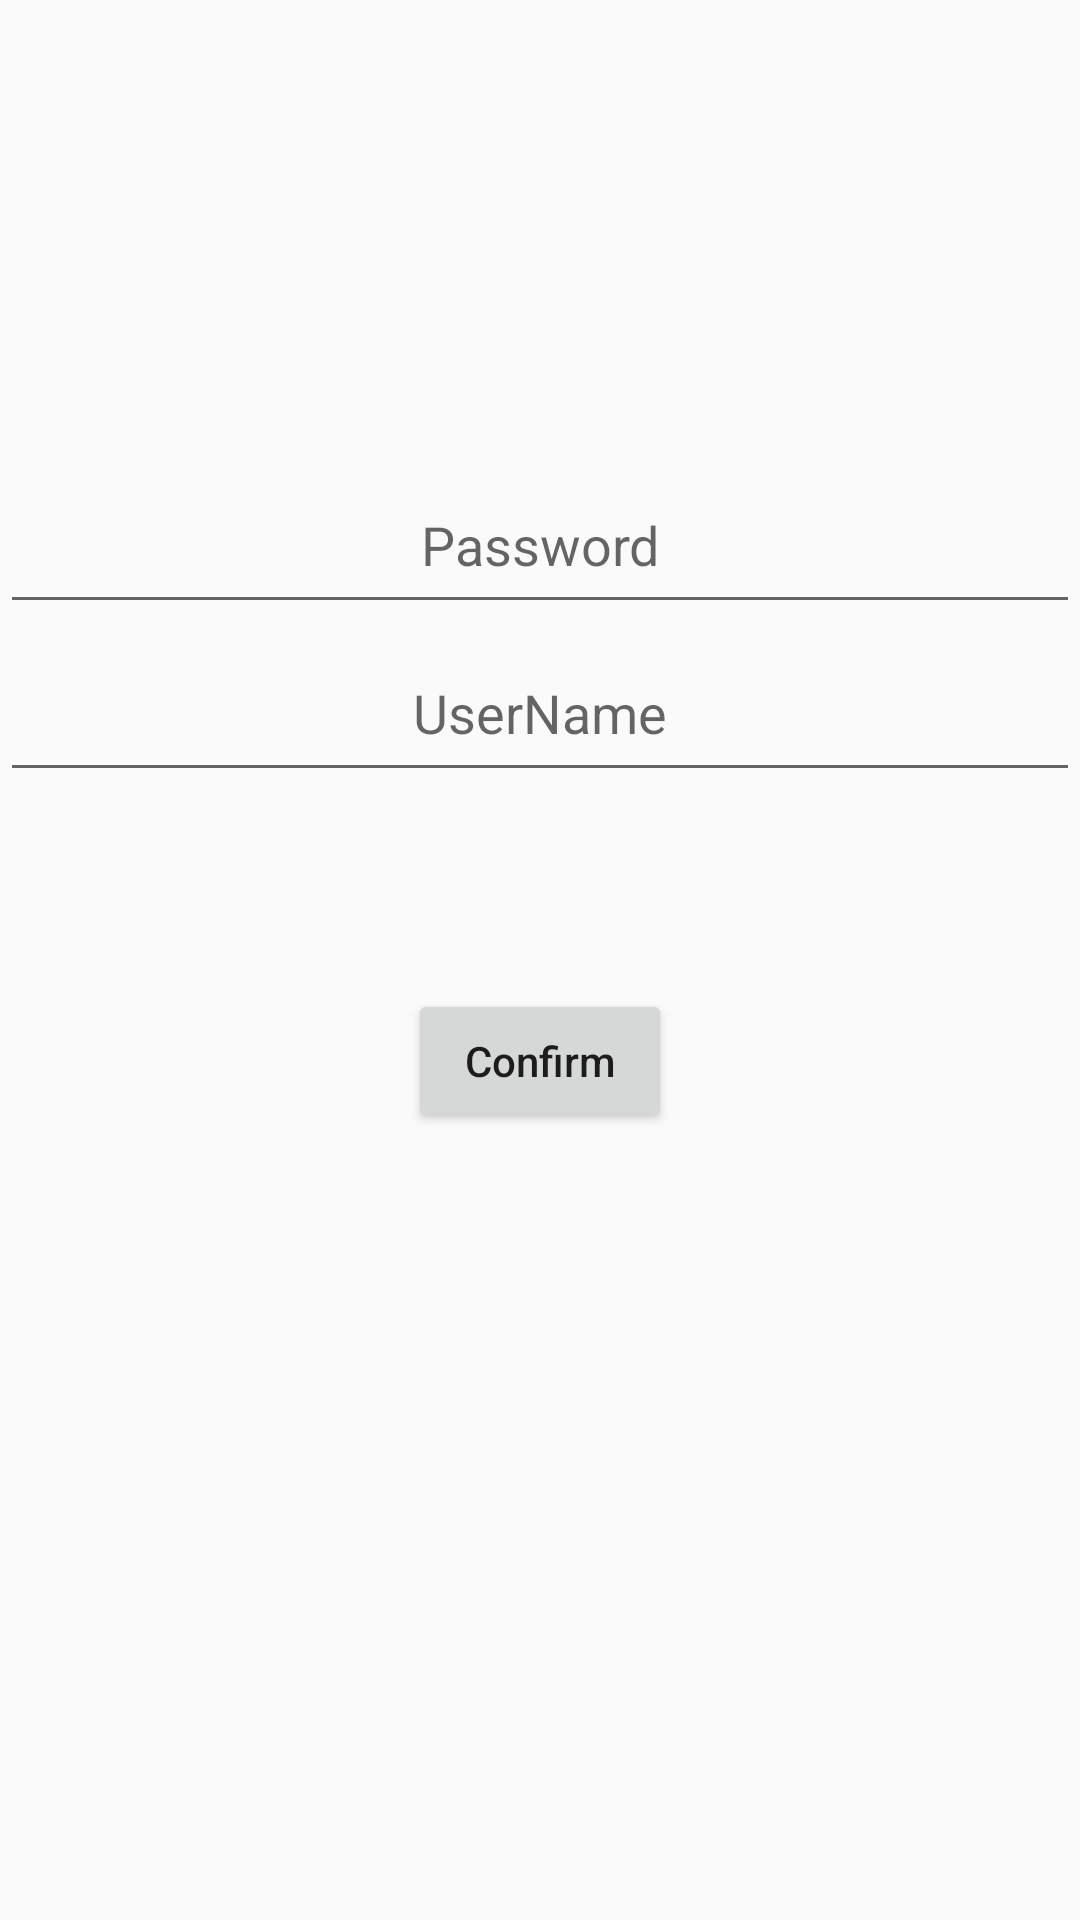

Here is an Android app screen rendered from its layout file. Give the layout XML and the strings, colors and styles it references.
<!-- AndroidManifest.xml: application theme AppTheme -->
<!-- res/layout/fragment_login.xml -->
<?xml version="1.0" encoding="utf-8"?>
<androidx.constraintlayout.widget.ConstraintLayout
    xmlns:android="http://schemas.android.com/apk/res/android"
    xmlns:app="http://schemas.android.com/apk/res-auto"
    xmlns:tools="http://schemas.android.com/tools"
    android:layout_width="match_parent"
    android:layout_height="match_parent">


    <EditText
        android:id="@+id/edit_text_username"
        android:layout_width="match_parent"
        android:layout_height="56dp"
        android:gravity="center"
        android:hint="UserName"
        app:layout_constraintEnd_toEndOf="parent"
        app:layout_constraintStart_toStartOf="parent"
        app:layout_constraintTop_toBottomOf="@+id/edit_text_password" />

    <EditText
        android:id="@+id/edit_text_password"

        android:layout_width="match_parent"
        android:layout_height="56dp"
        android:hint="Password"
        android:gravity="center"
        app:layout_constraintBottom_toBottomOf="parent"
        app:layout_constraintEnd_toEndOf="parent"
        app:layout_constraintStart_toStartOf="parent"
        app:layout_constraintTop_toTopOf="parent"
        app:layout_constraintVertical_bias="0.26" />

    <Button
        android:id="@+id/confirm_button"
        android:textAllCaps="false"
        android:text="Confirm"
        android:layout_width="wrap_content"
        android:layout_height="wrap_content"
        app:layout_constraintBottom_toBottomOf="parent"
        app:layout_constraintEnd_toEndOf="parent"
        app:layout_constraintStart_toStartOf="parent"
        app:layout_constraintTop_toBottomOf="@+id/edit_text_username"
        app:layout_constraintVertical_bias="0.19999999" />
</androidx.constraintlayout.widget.ConstraintLayout>
<!-- resources referenced by this layout -->
<resources>
  <style name="AppTheme" parent="Theme.AppCompat.Light.NoActionBar">
          
  
          <item name="colorPrimary">@color/colorPrimary</item>
          <item name="colorPrimaryDark">@color/colorPrimaryDark</item>
          <item name="colorAccent">@color/colorAccent</item>
      </style>
  <color name="colorPrimary">#00BCD4</color>
  <color name="colorPrimaryDark">#03A9F4</color>
  <color name="colorAccent">#f5bc47</color>
</resources>
